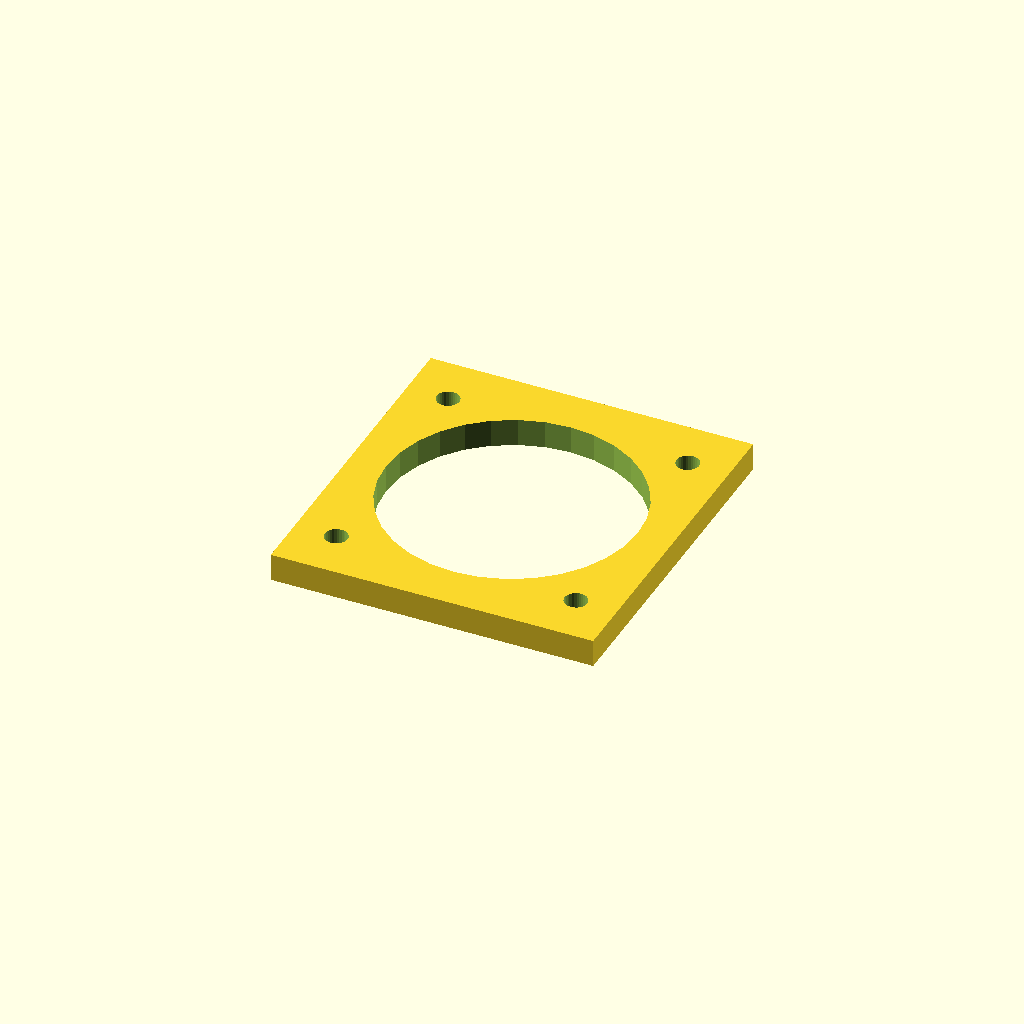
Cell 1: rendered with the file's own defaults.
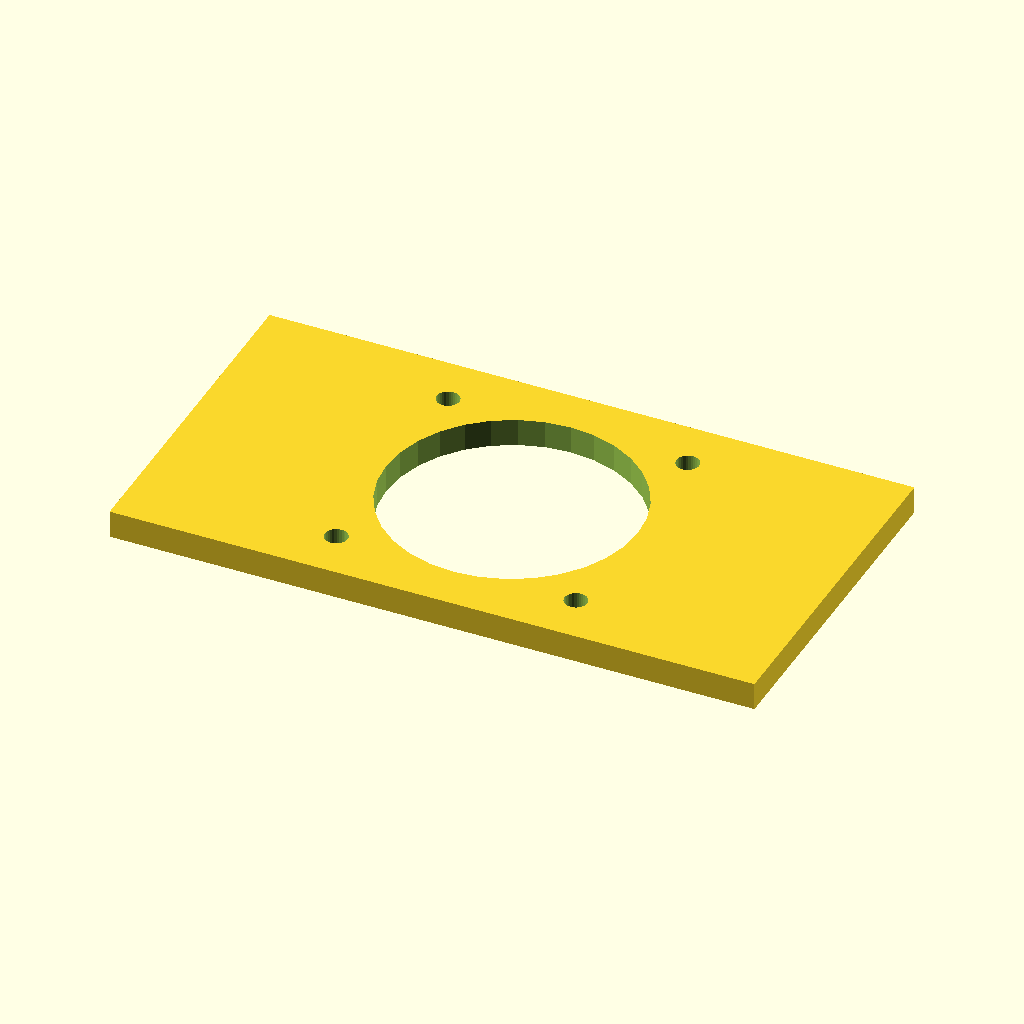
Cell 2: base_x = 187.2 (everything else at default).
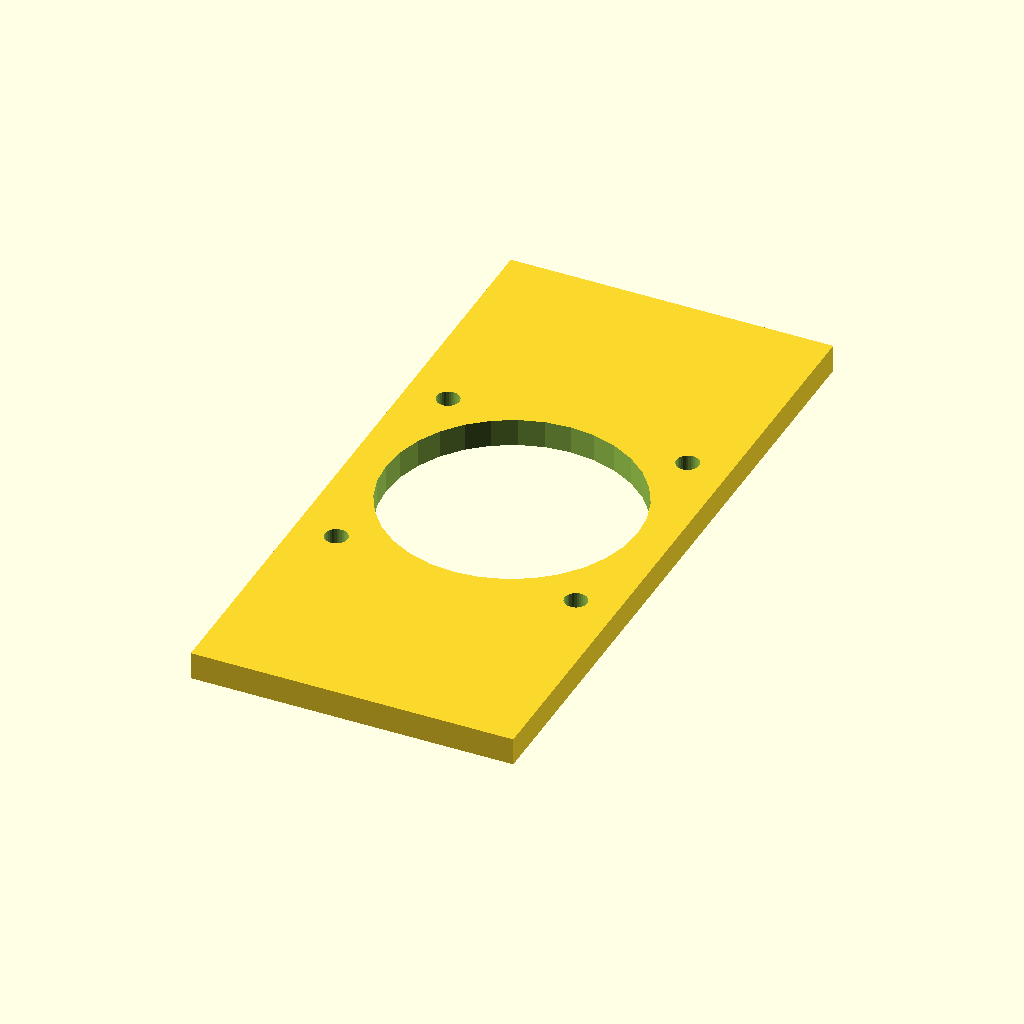
Cell 3 — base_y set to 199.2, the other parameters unchanged.
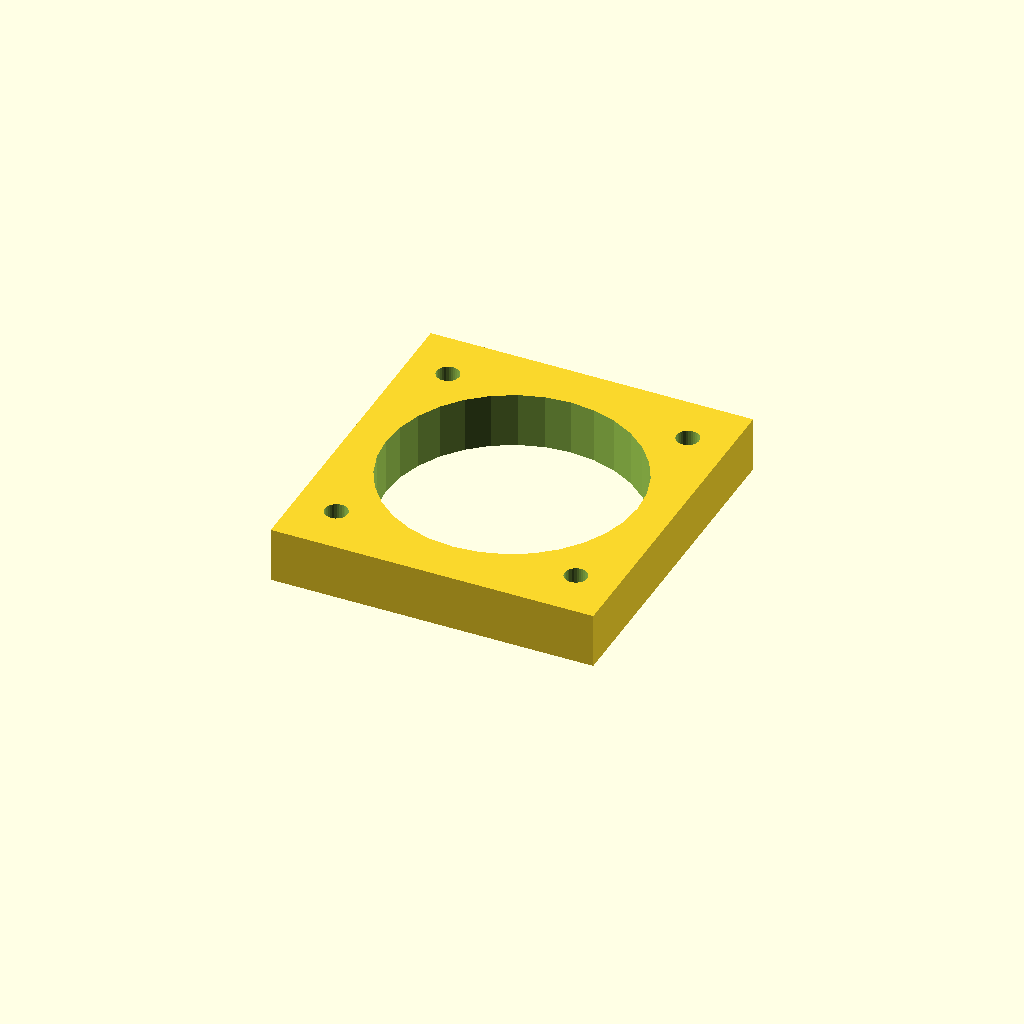
Cell 4: the same model with thick = 16.
All cells are drawn from one camera (rotation 55°, 0°, 25°, orthographic, colour scheme Cornfield), so only the parameter changes between them.
The OpenSCAD source (optional_data/data/gen2/motormounts/part_0035.scad):
$fn = 32;

// ----------------------------------------------------------------------
// Motor mount plate: NEMA34, 93.6 x 99.6 x 8 mm
// ----------------------------------------------------------------------

// --- parameters (mm) ---
base_x = 93.6;            // plate length, X
base_y = 99.6;            // plate width, Y
thick = 8;                // plate thickness
bolt_pitch = 69.6;        // NEMA34 bolt spacing
motor_d = 6.6;            // NEMA34 screw clearance
boss_hole = 73.03;        // pilot boss bore

module plate() {
  translate([-base_x / 2, -base_y / 2, 0]) cube([base_x, base_y, thick]);
}

module motor_holes() {
  for (sx = [-1, 1]) for (sy = [-1, 1])
    translate([sx * bolt_pitch / 2, sy * bolt_pitch / 2, -1])
      cylinder(h = thick + 2, d = motor_d);
}

difference() {
  union() {
    plate();
  }
  motor_holes();
  translate([0, 0, -1]) cylinder(h = thick + 2, d = boss_hole);
}
Parameter table extracted from the source (name, type, default, range or options):
base_x: number, default 93.6
base_y: number, default 99.6
thick: number, default 8
bolt_pitch: number, default 69.6
motor_d: number, default 6.6
boss_hole: number, default 73.03
